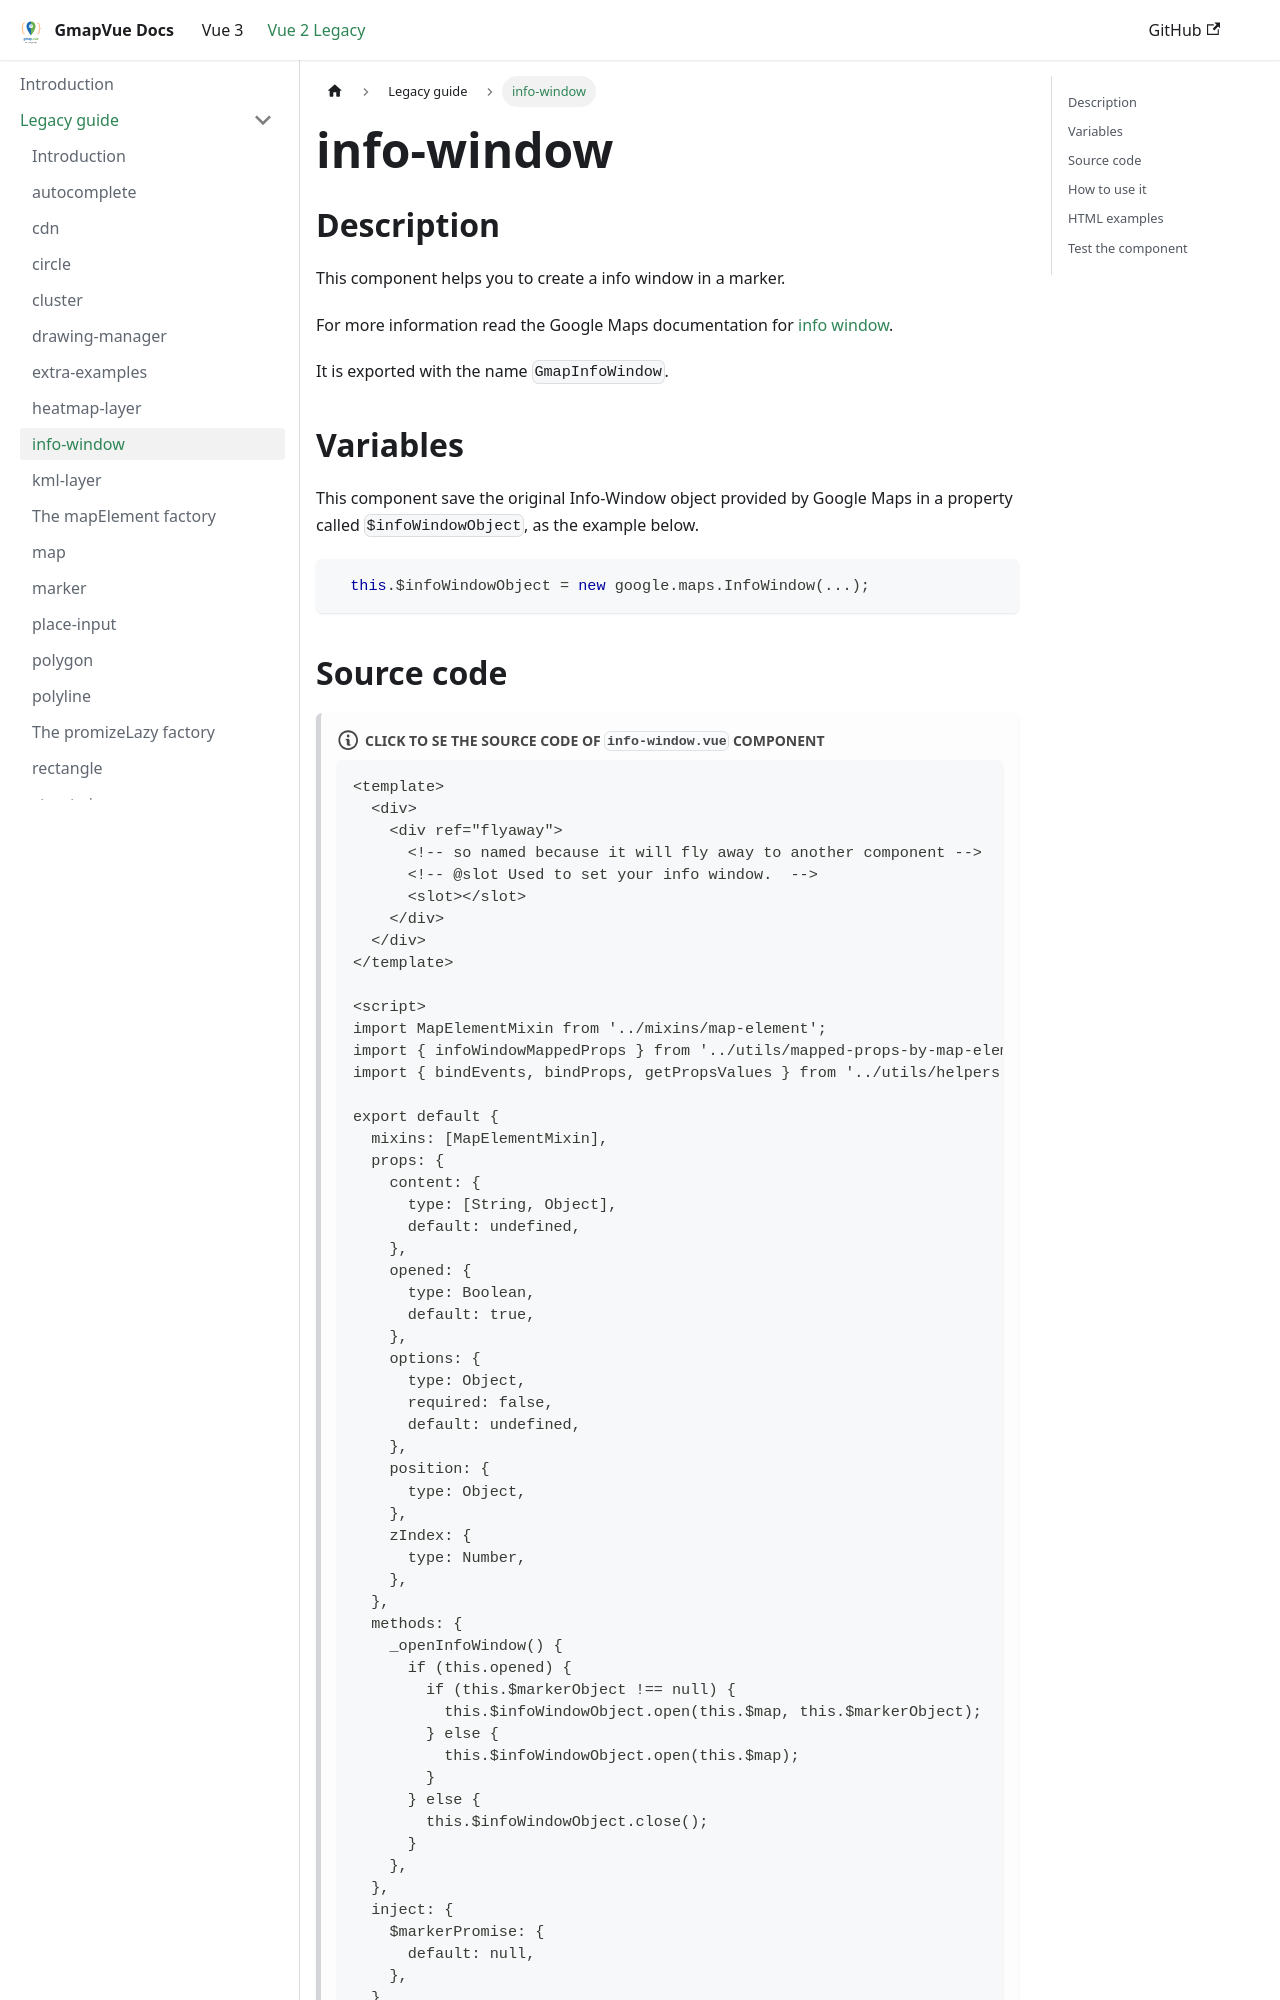

repository: diegoazh/gmap-vue · page: docs/vue-2-version/guide/info-window/index.html · generator: docusaurus

## Description

This component helps you to create a info window in a marker.

For more information read the Google Maps documentation
for [info window](https://developers.google.com/maps/documentation/javascript/infowindows).

It is exported with the name `GmapInfoWindow`.

## Variables

This component save the original Info-Window object provided by Google Maps in a property called `$infoWindowObject`, as
the example below.

```javascript
  this.$infoWindowObject = new google.maps.InfoWindow(...);
```
